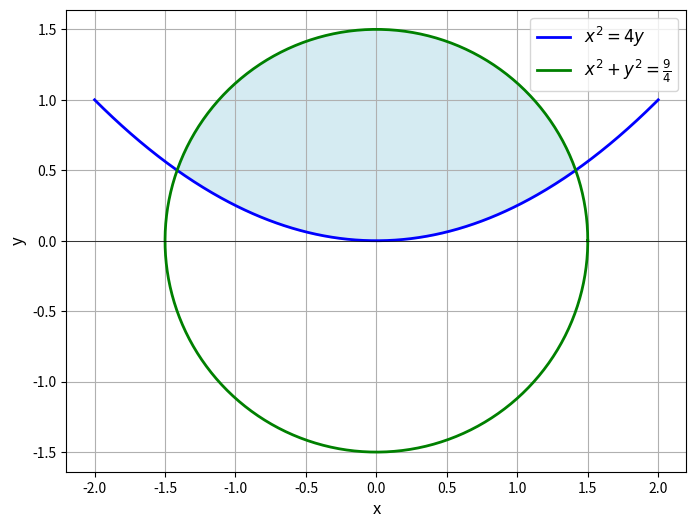

Source code (Python):
import numpy as np
import matplotlib.pyplot as plt

# Define the parabola: y = x^2 / 4
def parabola(x):
    return x**2 / 4

# Define the circle: x^2 + y^2 = 9/4
def circle_full(theta):
    r = 3 / 2  # Radius of the circle (sqrt(9/4))
    x = r * np.cos(theta)  # Parametric equation for x
    y = r * np.sin(theta)  # Parametric equation for y
    return x, y

# Compute area using the trapezoidal rule
def compute_area_between_curves(a, b, n):
    h = (b - a) / n  # Step size
    x = np.linspace(a, b, n + 1)  # Generate n+1 points in the interval [a, b]
    y_diff_upper = np.sqrt(9 / 4 - x**2) - parabola(x)  # Difference between circle and parabola
    area_upper = (h / 2) * np.sum(y_diff_upper[:-1] + y_diff_upper[1:])  # Trapezoidal rule
    return area_upper  # Total area for upper and lower combined

# Define parameters
a = -np.sqrt(2)  # Left intersection point
b = np.sqrt(2)   # Right intersection point
n = 1000  # Number of trapezoids

# Compute total area
total_area = compute_area_between_curves(a, b, n)

# Print the total area
print(f"Total area between the curves: {total_area:.4f}")

# Plotting the curves and the area
theta = np.linspace(0, 2 * np.pi, 500)  # Full circle parameter
x_circle, y_circle = circle_full(theta)

x = np.linspace(-2, 2, 500)
y_parabola = parabola(x)

plt.figure(figsize=(8, 6))
plt.plot(x, y_parabola, label=r"$x^2 = 4y$", color="blue", linewidth=2)
plt.plot(x_circle, y_circle, label=r"$x^2 + y^2 = \frac{9}{4}$", color="green", linewidth=2)

# Fill the areas between the circle and parabola
y_circle_upper = np.sqrt(9 / 4 - x**2)
y_circle_lower = -y_circle_upper
plt.fill_between(x, y_parabola, y_circle_upper, where=(y_circle_upper > y_parabola), color="lightblue", alpha=0.5)
plt.fill_between(x, y_circle_lower, -y_parabola, where=(-y_circle_lower < -y_parabola), color="lightblue", alpha=0.5)


plt.axhline(0, color="black", linewidth=0.5)
plt.xlabel("x", fontsize=12)
plt.ylabel("y", fontsize=12)
plt.legend(fontsize=12)
plt.grid(True)
plt.axis('equal')  # Maintain aspect ratio
plt.show()
